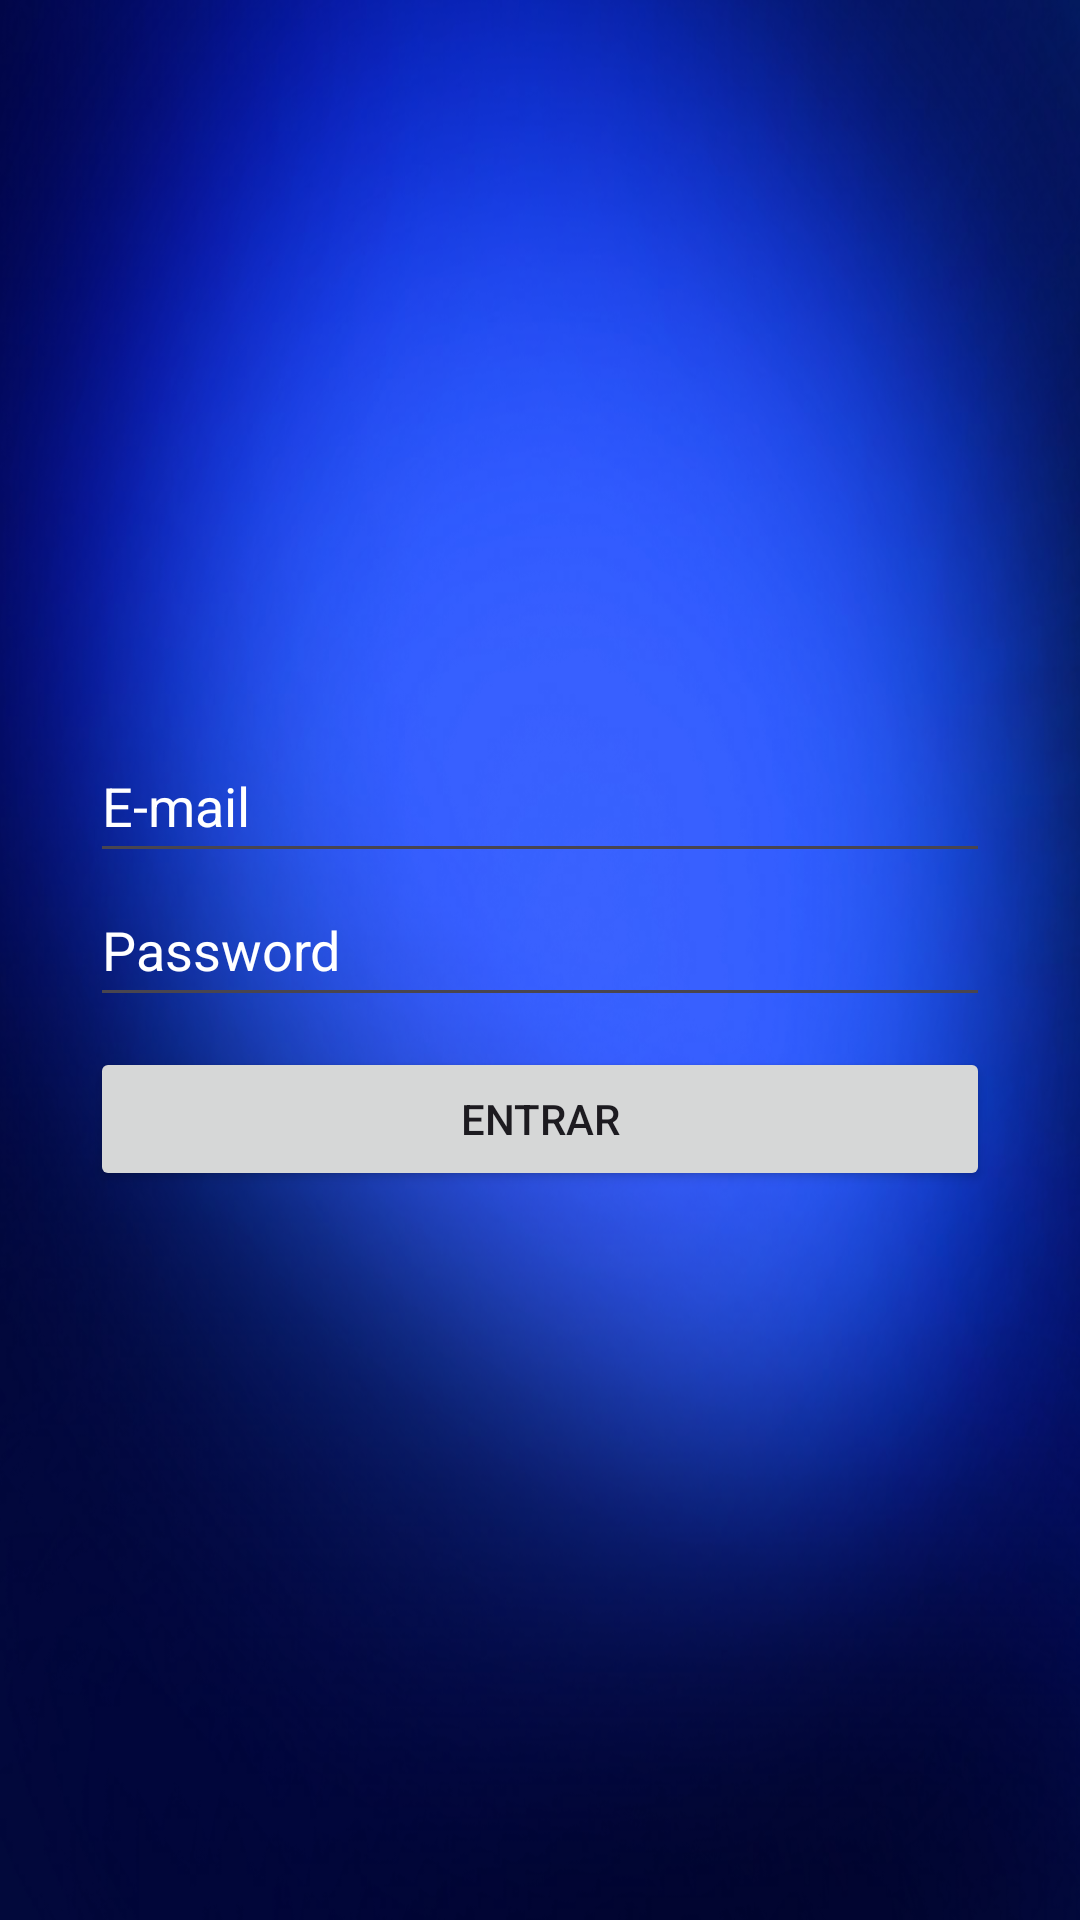

The Android layout XML behind this screen, and the referenced resources:
<!-- AndroidManifest.xml: application theme Theme.QuizTrivial -->
<!-- res/layout/activity_login.xml -->
<?xml version="1.0" encoding="utf-8"?>
<RelativeLayout
    xmlns:android="http://schemas.android.com/apk/res/android"
    xmlns:app="http://schemas.android.com/apk/res-auto"
    xmlns:tools="http://schemas.android.com/tools"
    android:layout_width="match_parent"
    android:layout_height="match_parent"
    android:background="@drawable/fons"
    tools:context=".Login">

    <LinearLayout
        android:layout_width="match_parent"
        android:layout_height="match_parent"
        android:gravity="center"
        android:orientation="vertical"
        android:padding="30dp">
        
        <EditText
            android:id="@+id/correoLogin"
            android:layout_width="match_parent"
            android:layout_height="wrap_content"
            android:textColor="@color/white"
            android:textColorHint="@color/white"
            android:minHeight="48dp"
            android:inputType="textEmailAddress"
            android:hint="@string/correoLogin" />
        
        <EditText
            android:id="@+id/passLogin"
            android:layout_width="match_parent"
            android:layout_height="wrap_content"
            android:textColor="@color/white"
            android:textColorHint="@color/white"
            android:minHeight="48dp"
            android:inputType="textPassword"
            android:hint="@string/passLogin" />
        
        <Button
            android:id="@+id/BtnLogin"
            android:layout_width="match_parent"
            android:layout_height="wrap_content"
            android:text="@string/BtnLogin"
            android:layout_marginTop="10dp"
            />
    </LinearLayout>
</RelativeLayout>
<!-- resources referenced by this layout -->
<resources>
  <color name="white">#FFFFFFFF</color>
  <!-- drawable fons: png bitmap (drawable, 479598 bytes) -->
  <string name="BtnLogin">ENTRAR</string>
  <string name="correoLogin">E-mail</string>
  <string name="passLogin">Password</string>
  <style name="Theme.QuizTrivial" parent="Base.Theme.QuizTrivial" />
  <style name="Base.Theme.QuizTrivial" parent="Theme.Material3.DayNight.NoActionBar">
          
          
      </style>
</resources>
